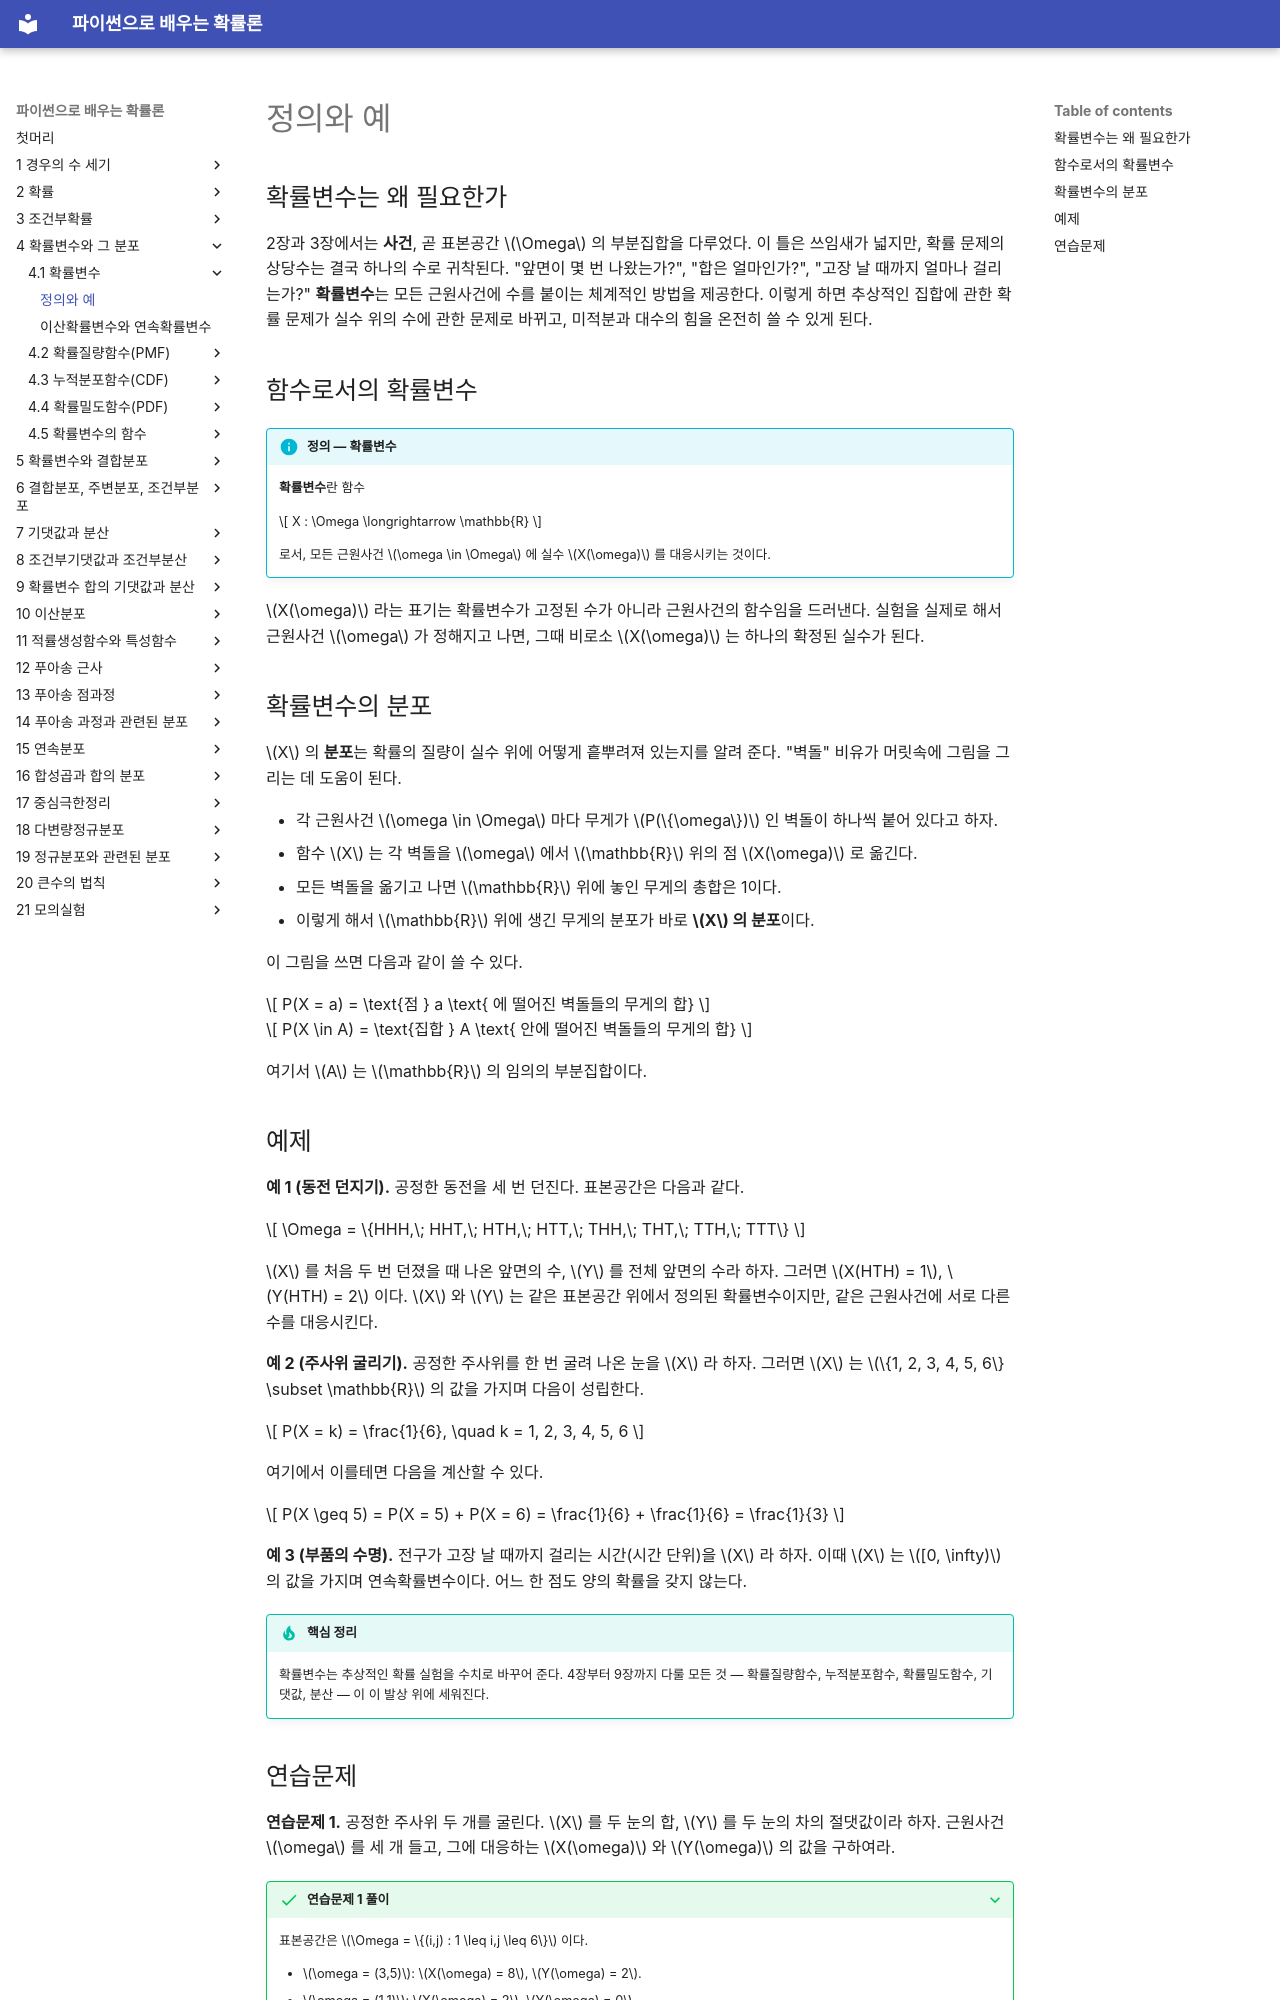

repository: SungchulLee/undergraduate_probability_book_writing · page: ch04/rv/definition/index.html · generator: mkdocs

# 정의와 예

## 확률변수는 왜 필요한가

2장과 3장에서는 **사건**, 곧 표본공간 $\Omega$ 의 부분집합을 다루었다.
이 틀은 쓰임새가 넓지만, 확률 문제의 상당수는 결국 하나의 수로 귀착된다.
"앞면이 몇 번 나왔는가?", "합은 얼마인가?", "고장 날 때까지 얼마나 걸리는가?"
**확률변수**는 모든 근원사건에 수를 붙이는 체계적인 방법을 제공한다.
이렇게 하면 추상적인 집합에 관한 확률 문제가 실수 위의 수에 관한 문제로 바뀌고,
미적분과 대수의 힘을 온전히 쓸 수 있게 된다.

## 함수로서의 확률변수

!!! info "정의 — 확률변수"
    **확률변수**란 함수

    $$
    X : \Omega \longrightarrow \mathbb{R}
    $$

    로서, 모든 근원사건 $\omega \in \Omega$ 에 실수 $X(\omega)$ 를 대응시키는 것이다.

$X(\omega)$ 라는 표기는 확률변수가 고정된 수가 아니라 근원사건의 함수임을 드러낸다.
실험을 실제로 해서 근원사건 $\omega$ 가 정해지고 나면, 그때 비로소 $X(\omega)$ 는
하나의 확정된 실수가 된다.

## 확률변수의 분포

$X$ 의 **분포**는 확률의 질량이 실수 위에 어떻게 흩뿌려져 있는지를 알려 준다.
"벽돌" 비유가 머릿속에 그림을 그리는 데 도움이 된다.

- 각 근원사건 $\omega \in \Omega$ 마다 무게가 $P(\{\omega\})$ 인 벽돌이 하나씩 붙어 있다고 하자.
- 함수 $X$ 는 각 벽돌을 $\omega$ 에서 $\mathbb{R}$ 위의 점 $X(\omega)$ 로 옮긴다.
- 모든 벽돌을 옮기고 나면 $\mathbb{R}$ 위에 놓인 무게의 총합은 1이다.
- 이렇게 해서 $\mathbb{R}$ 위에 생긴 무게의 분포가 바로 **$X$ 의 분포**이다.

이 그림을 쓰면 다음과 같이 쓸 수 있다.

$$
P(X = a) = \text{점 } a \text{ 에 떨어진 벽돌들의 무게의 합}
$$

$$
P(X \in A) = \text{집합 } A \text{ 안에 떨어진 벽돌들의 무게의 합}
$$

여기서 $A$ 는 $\mathbb{R}$ 의 임의의 부분집합이다.

## 예제

**예 1 (동전 던지기).** 공정한 동전을 세 번 던진다. 표본공간은 다음과 같다.

$$
\Omega = \{HHH,\; HHT,\; HTH,\; HTT,\; THH,\; THT,\; TTH,\; TTT\}
$$

$X$ 를 처음 두 번 던졌을 때 나온 앞면의 수, $Y$ 를 전체 앞면의 수라 하자.
그러면 $X(HTH) = 1$, $Y(HTH) = 2$ 이다. $X$ 와 $Y$ 는 같은 표본공간 위에서 정의된
확률변수이지만, 같은 근원사건에 서로 다른 수를 대응시킨다.

**예 2 (주사위 굴리기).** 공정한 주사위를 한 번 굴려 나온 눈을 $X$ 라 하자.
그러면 $X$ 는 $\{1, 2, 3, 4, 5, 6\} \subset \mathbb{R}$ 의 값을 가지며 다음이 성립한다.

$$
P(X = k) = \frac{1}{6}, \quad k = 1, 2, 3, 4, 5, 6
$$

여기에서 이를테면 다음을 계산할 수 있다.

$$
P(X \geq 5) = P(X = 5) + P(X = 6) = \frac{1}{6} + \frac{1}{6} = \frac{1}{3}
$$

**예 3 (부품의 수명).** 전구가 고장 날 때까지 걸리는 시간(시간 단위)을 $X$ 라 하자.
이때 $X$ 는 $[0, \infty)$ 의 값을 가지며 연속확률변수이다. 어느 한 점도 양의 확률을
갖지 않는다.

!!! tip "핵심 정리"
    확률변수는 추상적인 확률 실험을 수치로 바꾸어 준다. 4장부터 9장까지 다룰 모든 것 — 확률질량함수, 누적분포함수, 확률밀도함수, 기댓값, 분산 — 이 이 발상 위에 세워진다.
